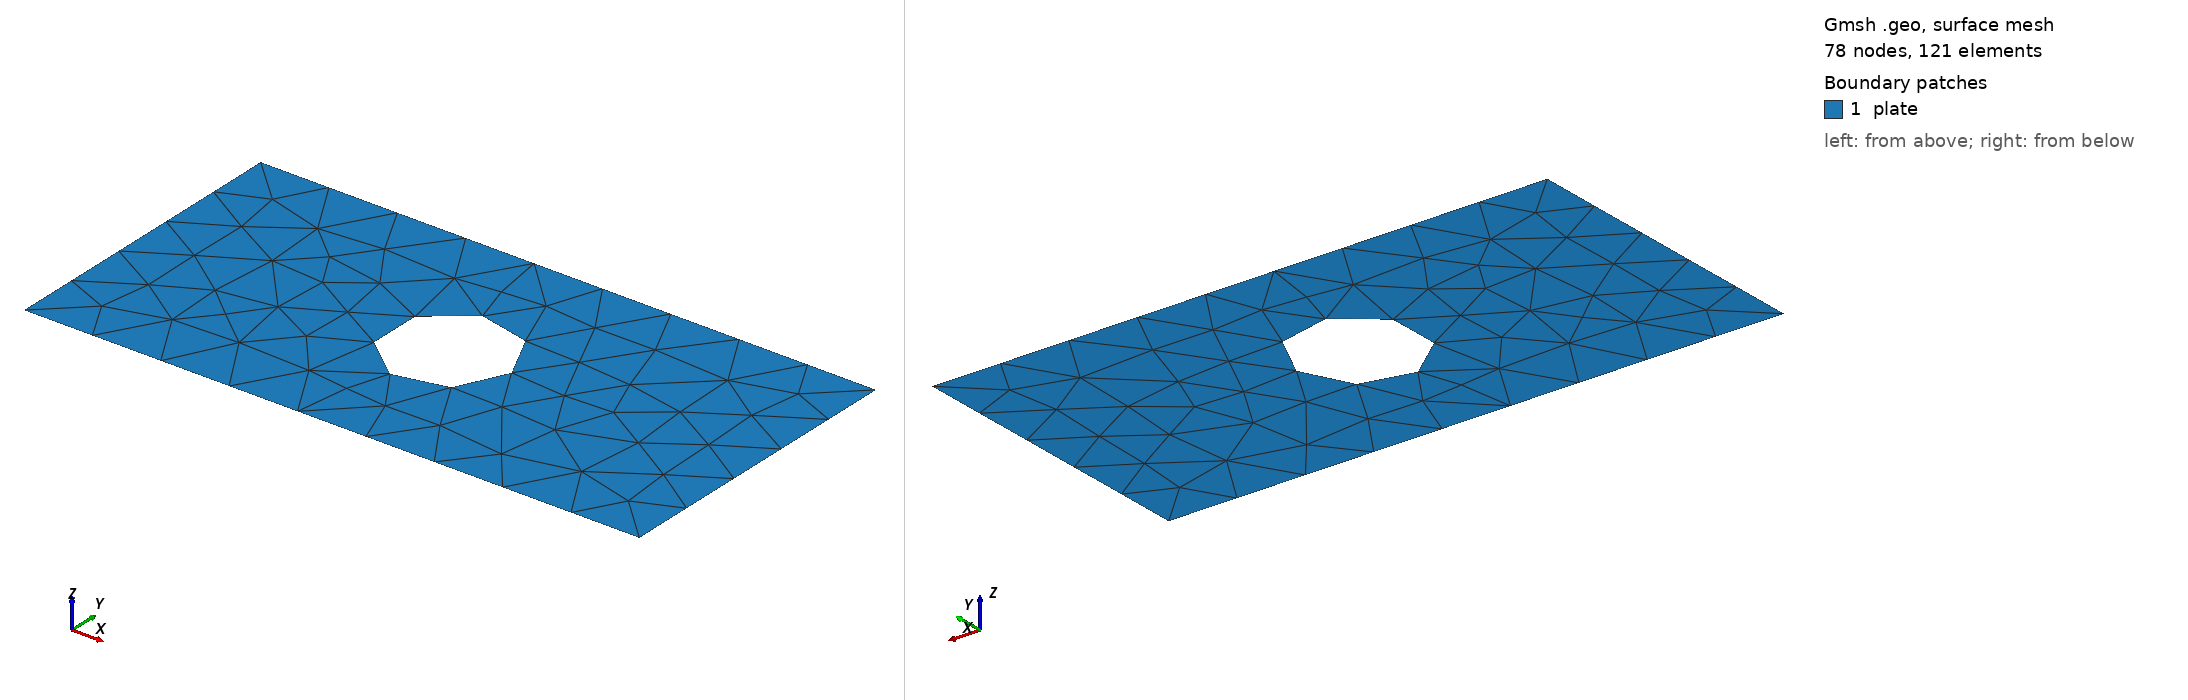

Gmsh geometry script, surface-meshed: 78 nodes, 121 surface elements. Boundary patches (legend numbers): 1 plate. Left view from above one corner, right view from below the opposite corner. Legend entries are the model's physical surfaces. The drawing asked Gmsh for element sizes between 1% and 20% of the model's largest extent; the script's own settings can give other sizes.

=== plate.geo (drawn) ===
// 2D plate with a circular hole, meshed with Gmsh for Elmer
SetFactory("OpenCASCADE");
Rectangle(1) = {0, 0, 0, 0.2, 0.1};
Disk(2) = {0.1, 0.05, 0, 0.02};
BooleanDifference(3) = { Surface{1}; Delete; }{ Surface{2}; Delete; };
Mesh.CharacteristicLengthMax = 0.004;
Mesh.MshFileVersion = 2.2;
Physical Surface("plate", 1) = {3};
Physical Curve("hot_left", 2)  = {7};
Physical Curve("cold_right", 3) = {8};
Physical Curve("hole", 4) = {9};
